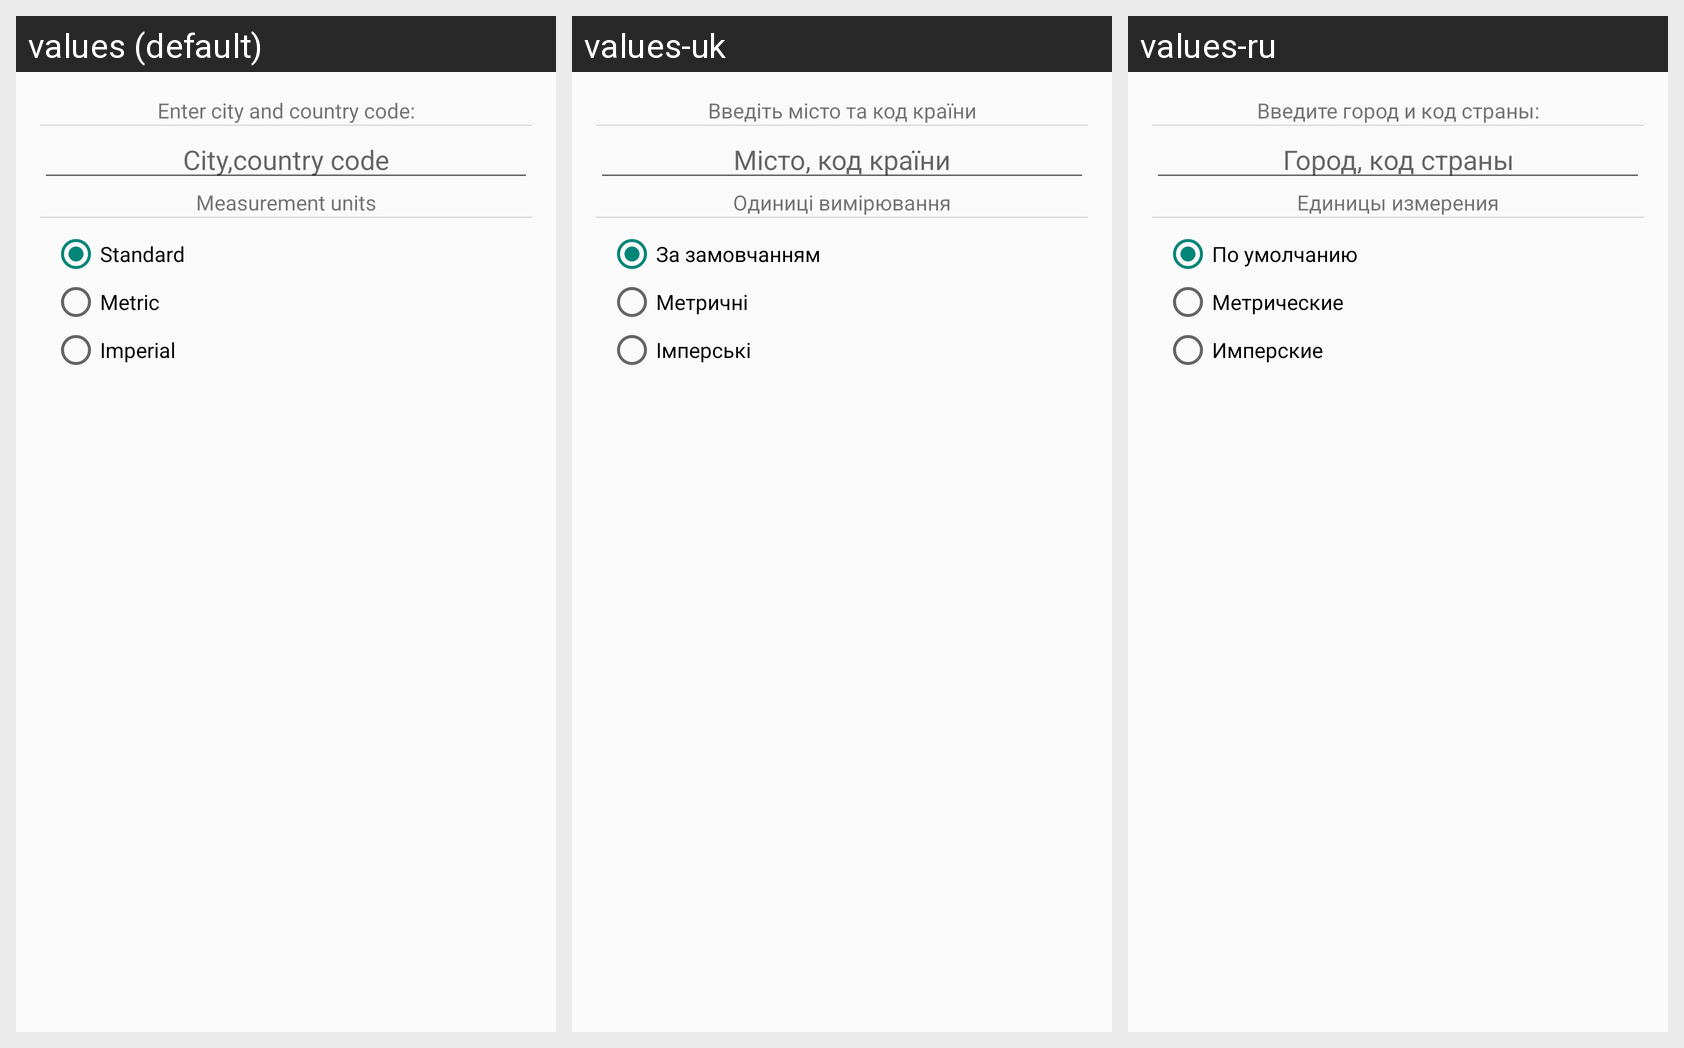

Strings drawn on this Android screen and how each of the app's shown locales translates them:
Android screen res/layout/activity_settings.xml rendered under 3 locales, left to right: values (default), values-uk, values-ru. Device: Nexus 5 (rendered at 1080×1920; each locale shown at half size, 540×960, under a caption strip naming it); theme Theme.Design.Light.
Strings drawn on this screen, with the default value and each locale's value (text and hints the layout hard-codes, and strings that could not be matched under every locale, appear in the picture but are not listed):

settings_enter_sity
  values: Enter city and country code:
  values-uk: Введіть місто та код країни
  values-ru: Введите город и код страны:

settings_city_country
  values: City,country code
  values-uk: Місто, код країни
  values-ru: Город, код страны

settings_units
  values: Measurement units
  values-uk: Одиниці вимірювання
  values-ru: Единицы измерения

settings_standard_unit
  values: Standard
  values-uk: За замовчанням
  values-ru: По умолчанию

settings_metric_unit
  values: Metric
  values-uk: Метричні
  values-ru: Метрические

settings_imperial_unit
  values: Imperial
  values-uk: Імперські
  values-ru: Имперские
